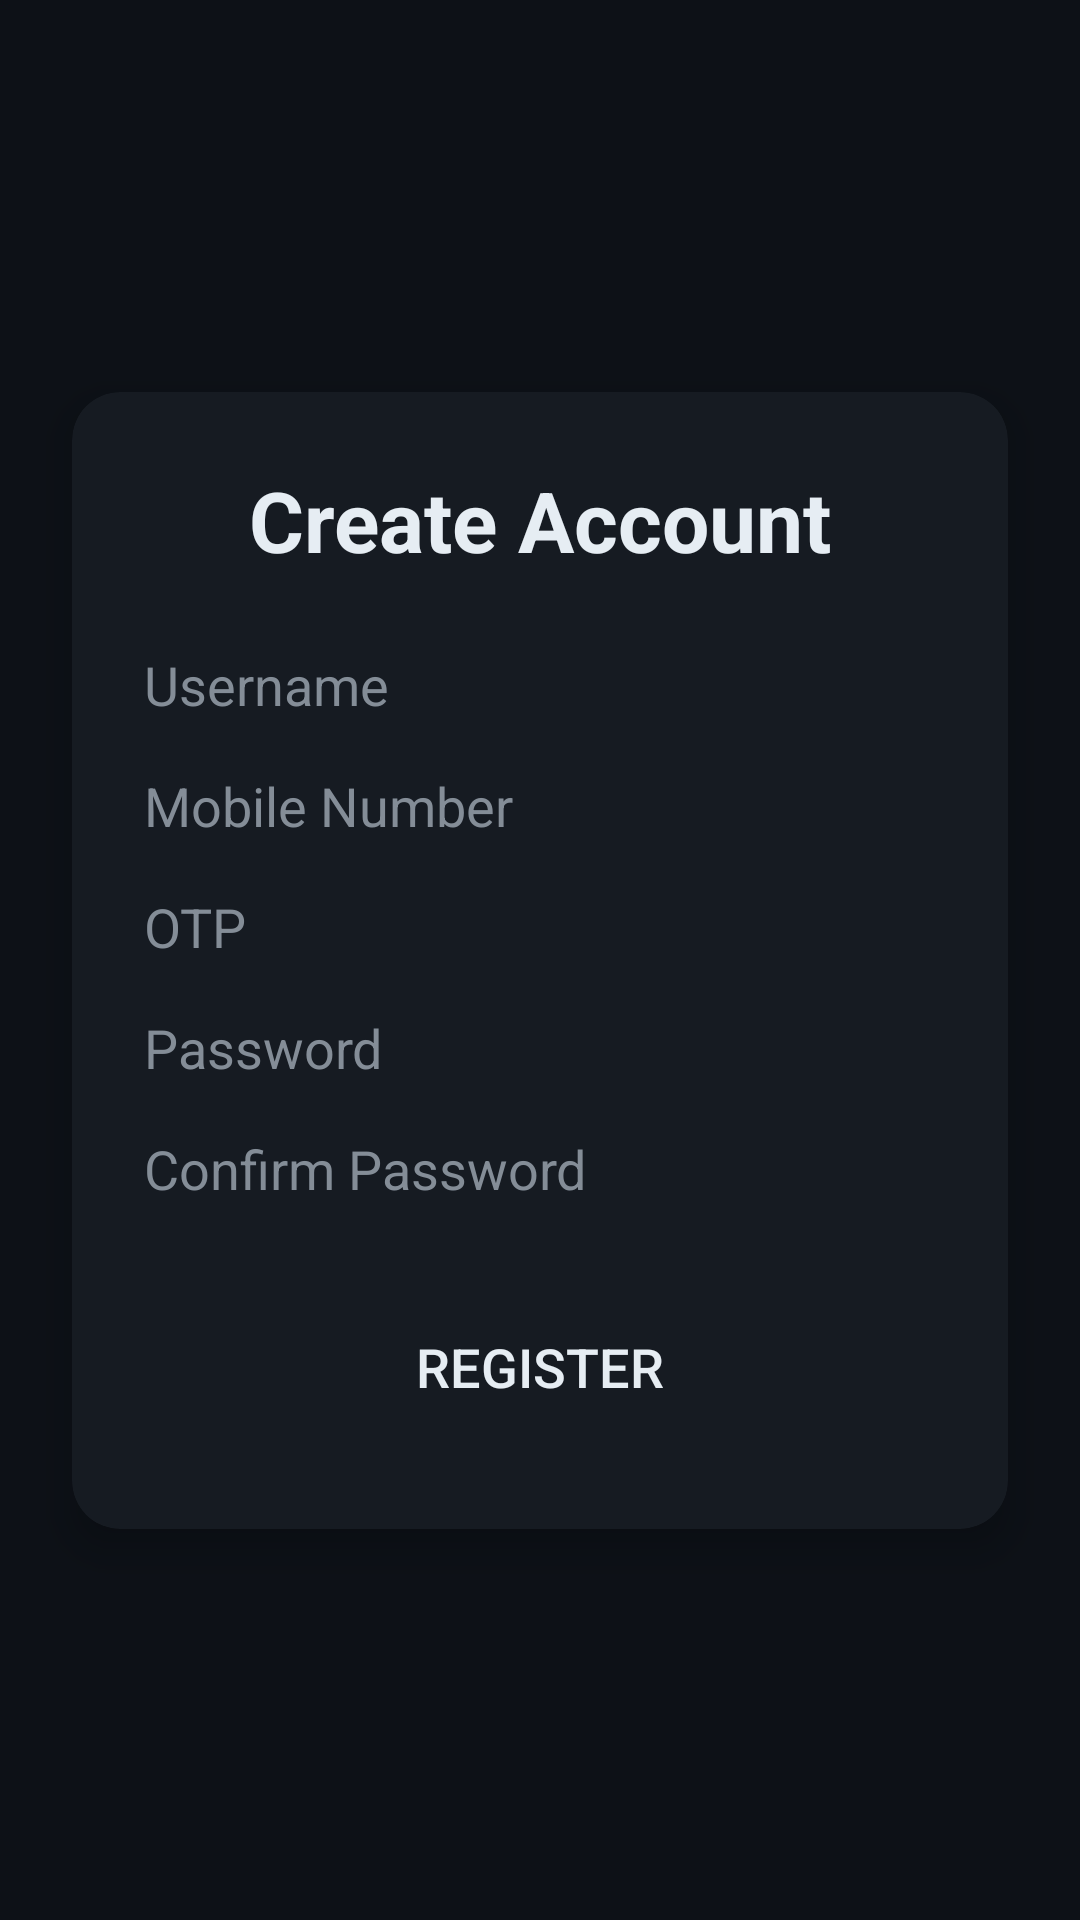

Write the Android layout XML for this screen, with the resource values it uses.
<!-- AndroidManifest.xml: application theme Theme.SmartMunicipalApp -->
<!-- res/layout/activity_register.xml -->
<?xml version="1.0" encoding="utf-8"?>
<androidx.constraintlayout.widget.ConstraintLayout xmlns:android="http://schemas.android.com/apk/res/android"
    xmlns:app="http://schemas.android.com/apk/res-auto"
    xmlns:tools="http://schemas.android.com/tools"
    android:layout_width="match_parent"
    android:layout_height="match_parent"
    android:background="@color/bg_primary"
    tools:context=".RegisterActivity">

    <androidx.cardview.widget.CardView
        android:layout_width="match_parent"
        android:layout_height="wrap_content"
        android:layout_margin="24dp"
        app:cardBackgroundColor="@color/bg_secondary"
        app:cardCornerRadius="16dp"
        app:cardElevation="8dp"
        app:layout_constraintBottom_toBottomOf="parent"
        app:layout_constraintTop_toTopOf="parent"
        tools:layout_editor_absoluteX="24dp">

        <LinearLayout
            android:layout_width="match_parent"
            android:layout_height="wrap_content"
            android:orientation="vertical"
            android:padding="24dp">

            <TextView
                android:layout_width="match_parent"
                android:layout_height="wrap_content"
                android:layout_marginBottom="24dp"
                android:text="Create Account"
                android:textAlignment="center"
                android:textColor="@color/text_primary"
                android:textSize="28sp"
                android:textStyle="bold" />

            <EditText
                android:id="@+id/etRegUsername"
                android:layout_width="match_parent"
                android:layout_height="wrap_content"
                android:layout_marginBottom="16dp"
                android:background="@drawable/round_input_bg"
                android:hint="@string/username_hint"
                android:inputType="textPersonName"
                android:textColor="@color/text_primary"
                android:textColorHint="@color/text_secondary" />

            <EditText
                android:id="@+id/etRegMobile"
                android:layout_width="match_parent"
                android:layout_height="wrap_content"
                android:layout_marginBottom="16dp"
                android:background="@drawable/round_input_bg"
                android:hint="@string/mobile_hint"
                android:inputType="phone"
                android:textColor="@color/text_primary"
                android:textColorHint="@color/text_secondary" />

            <EditText
                android:id="@+id/etRegOtp"
                android:layout_width="match_parent"
                android:layout_height="wrap_content"
                android:layout_marginBottom="16dp"
                android:background="@drawable/round_input_bg"
                android:hint="@string/otp_hint"
                android:inputType="number"
                android:textColor="@color/text_primary"
                android:textColorHint="@color/text_secondary" />

            <EditText
                android:id="@+id/etRegPassword"
                android:layout_width="match_parent"
                android:layout_height="wrap_content"
                android:layout_marginBottom="16dp"
                android:background="@drawable/round_input_bg"
                android:hint="@string/password_hint"
                android:inputType="textPassword"
                android:textColor="@color/text_primary"
                android:textColorHint="@color/text_secondary" />

            <EditText
                android:id="@+id/etRegConfirmPassword"
                android:layout_width="match_parent"
                android:layout_height="wrap_content"
                android:layout_marginBottom="24dp"
                android:background="@drawable/round_input_bg"
                android:hint="@string/confirm_password_hint"
                android:inputType="textPassword"
                android:textColor="@color/text_primary"
                android:textColorHint="@color/text_secondary" />

            <Button
                android:id="@+id/btnSubmitRegister"
                android:layout_width="match_parent"
                android:layout_height="60dp"
                android:background="@drawable/round_button"
                android:text="@string/register_btn"
                android:textColor="@color/text_primary"
                android:textSize="18sp"
                app:backgroundTint="@null" />
        </LinearLayout>
    </androidx.cardview.widget.CardView>

</androidx.constraintlayout.widget.ConstraintLayout>
<!-- resources referenced by this layout -->
<resources>
  <color name="bg_primary">#0D1117</color>
  <color name="bg_secondary">#161B22</color>
  <color name="text_primary">#E6EDF3</color>
  <color name="text_secondary">#848D97</color>
  <string name="confirm_password_hint">Confirm Password</string>
  <string name="mobile_hint">Mobile Number</string>
  <string name="otp_hint">OTP</string>
  <string name="password_hint">Password</string>
  <string name="register_btn">Register</string>
  <string name="username_hint">Username</string>
  <style name="Theme.SmartMunicipalApp" parent="Theme.MaterialComponents.DayNight.NoActionBar">
          
          <item name="colorPrimary">@color/primary_color</item>
          <item name="colorPrimaryVariant">@color/primary_variant</item>
          <item name="colorOnPrimary">@color/text_primary</item>
          
          
          <item name="android:windowBackground">@color/bg_primary</item>
          <item name="colorSurface">@color/bg_secondary</item>
          
          
          <item name="android:textColor">@color/text_primary</item>
          <item name="android:textColorHint">@color/text_secondary</item>
          
          
          <item name="colorError">@color/error_color</item>
      </style>
  <color name="primary_color">#2F81F7</color>
  <color name="primary_variant">#1F6FEB</color>
  <color name="error_color">#F85149</color>
</resources>
